Photos from the image-classification dataset "data" in the GitHub repository saiwho/ikea-dataset-classification. Its 4 classes are: bed, chair, dinnerware, wardrobe.

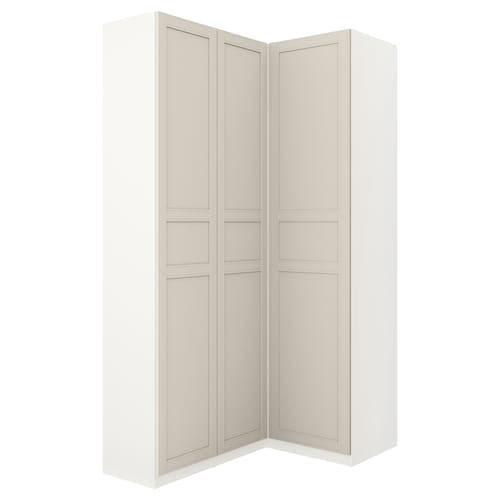
Label: wardrobe

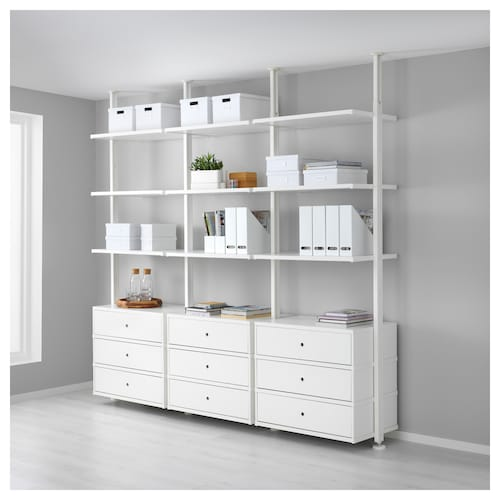
Label: wardrobe

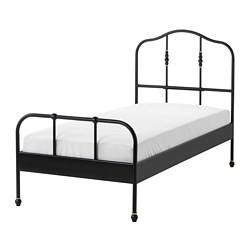
Label: bed

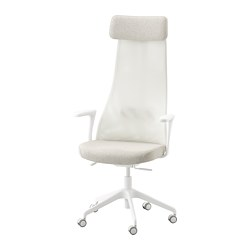
Label: chair

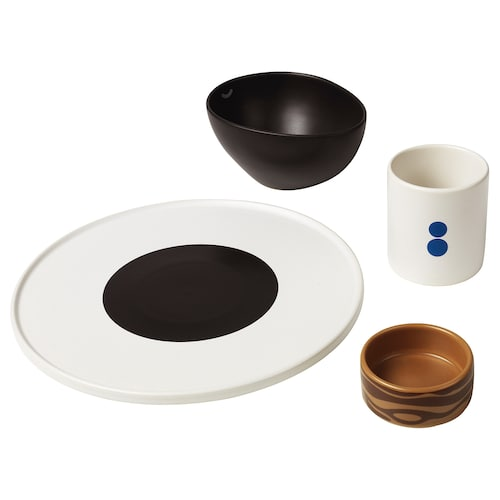
Label: dinnerware

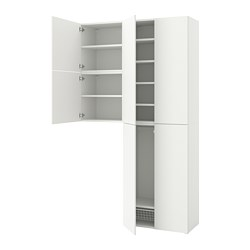
Label: wardrobe
